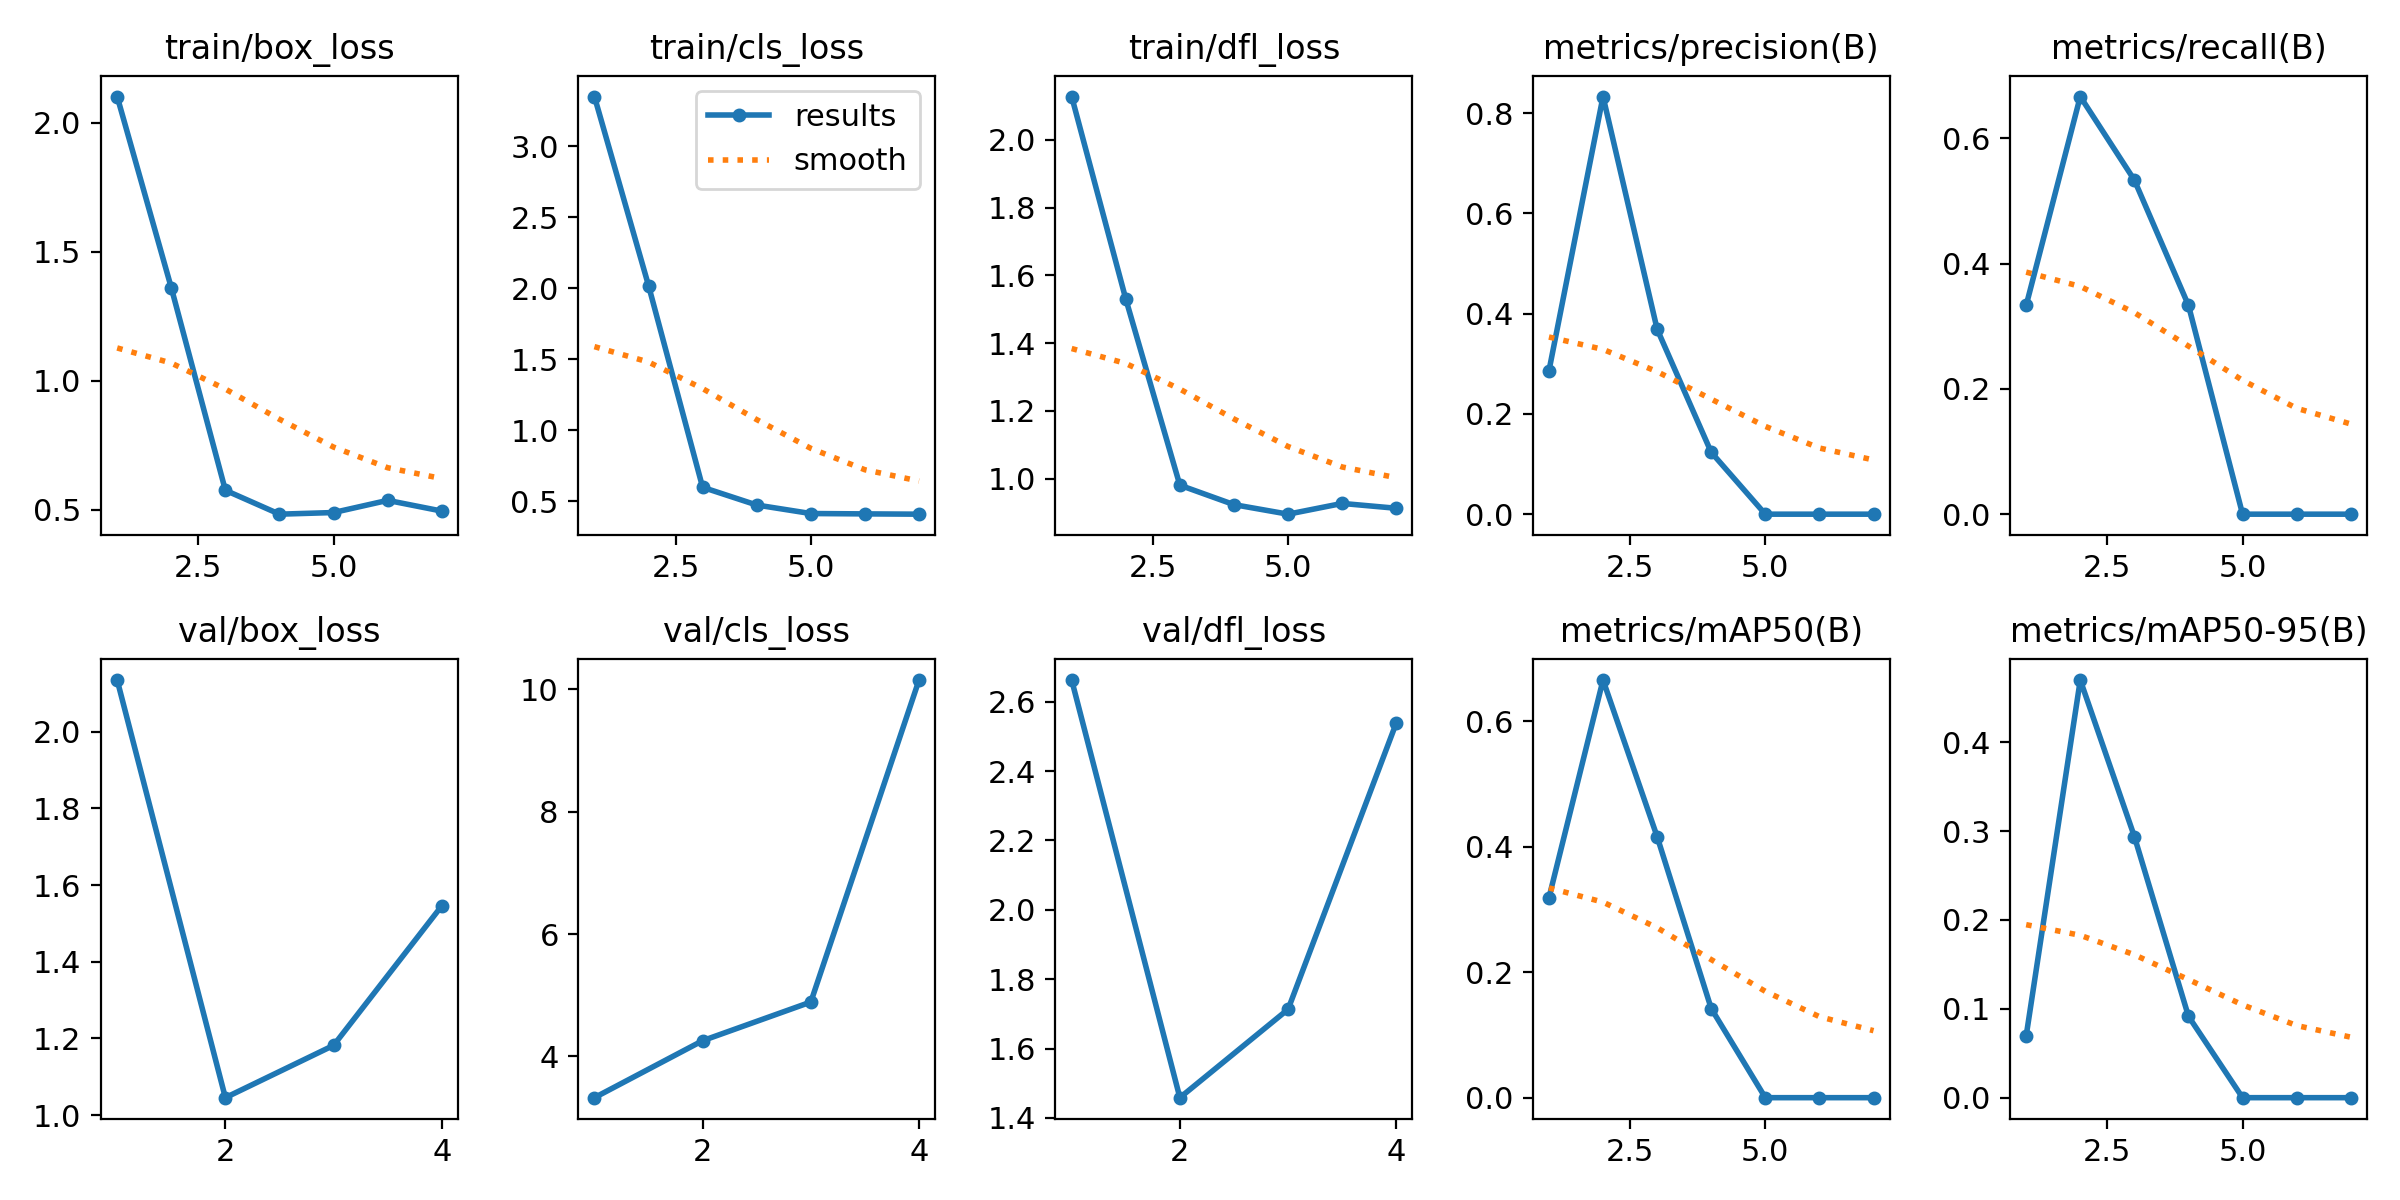

The data file committed next to this chart (first rows):
epoch, time, train/box_loss, train/cls_loss, train/dfl_loss, metrics/precision(B), metrics/recall(B), metrics/mAP50(B), metrics/mAP50-95(B), val/box_loss, val/cls_loss, val/dfl_loss, lr/pg0, lr/pg1, lr/pg2
1, 7.657, 2.101, 3.348, 2.128, 0.2857, 0.3333, 0.3185, 0.06948, 2.135, 3.327, 2.662, 0.0001143, 0.0001143, 0.0001143
2, 9.863, 1.361, 2.018, 1.53, 0.8333, 0.6667, 0.6657, 0.4699, 1.046, 4.258, 1.458, 0.0002405, 0.0002405, 0.0002405
3, 12.88, 0.576, 0.5977, 0.9808, 0.3692, 0.5333, 0.4161, 0.2939, 1.182, 4.889, 1.713, 0.0003642, 0.0003642, 0.0003642
4, 15.04, 0.4835, 0.4729, 0.9234, 0.1235, 0.3333, 0.1421, 0.09156, 1.546, 10.15, 2.538, 0.0004853, 0.0004853, 0.0004853
5, 17.74, 0.4898, 0.413, 0.8952, 0, 0, 0, 0, nan, nan, nan, 0.0006039, 0.0006039, 0.0006039
6, 20.13, 0.537, 0.4105, 0.927, 0, 0, 0, 0, nan, nan, nan, 0.0007199, 0.0007199, 0.0007199
7, 22.64, 0.4955, 0.4085, 0.9127, 0, 0, 0, 0, nan, nan, nan, 0.0008334, 0.0008334, 0.0008334
